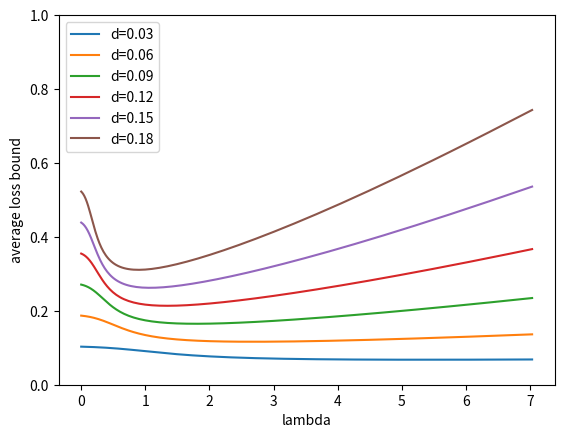

Write Python code to recreate this figure. (Note: this script raises an exception after producing the figure.)
import sys
import matplotlib.pyplot as plt
import numpy as np
from scipy.stats import norm


def get_regret_bounds(meta_weights, T, delta, drift, lambdas, n=50, sigma_max=0.5):
    assert np.isclose(np.sum(meta_weights), 1)
    print("DRIFT", drift)
    baseline_weight = meta_weights[0]
    factor = (delta + drift)/(1 - np.exp(-lambdas * (delta + drift)))
    raw_bound = -np.log(
        baseline_weight * np.exp(-lambdas * delta * T) + (1 - baseline_weight) * np.exp(-lambdas * (delta + drift) * T)
    )
    standard_error = sigma_max / np.sqrt(n) / np.sqrt(T) * 1.9

    bounds = raw_bound * factor / T
    best_idx = np.argmin(bounds + standard_error)
    print("SE", standard_error, "bound", bounds[best_idx])
    return bounds + standard_error


def main(args=sys.argv[1:]):
    max_loss = 1
    n = 1000
    m = 10
    T = 50
    lambdas = np.exp(np.arange(-6, 2, 0.05))
    deltas = np.arange(0.03, min(max_loss, 0.2), 0.03)
    index = 130
    alpha = 0.05
    for delta in deltas:
        drift = delta * 2
        baseline_weight = 1 / m
        meta_weights = np.ones(m)/m
        bounds = get_regret_bounds(meta_weights, T, delta, drift, lambdas)
        best_bound = np.min(bounds)
        best_idx = np.argmin(bounds)
        best_lambda = lambdas[best_idx]

        print("%.3f" % delta)
        # Create the plot
        plt.plot(lambdas, bounds, label="d=%.2f" % delta)

    # Add X and y Label#
    plt.ylim(0, min(1, max_loss * 2))
    plt.xlabel("lambda")
    plt.ylabel("average loss bound")

    # Add a Legend
    plt.legend()

    plt.savefig("_output/avg_loss_bounds_drift_restrict_stoch_%d.png" % m)
    print("_output/avg_loss_bounds_drift_restrict_stoch_%d.png" % m)


if __name__ == "__main__":
    main(sys.argv[1:])
